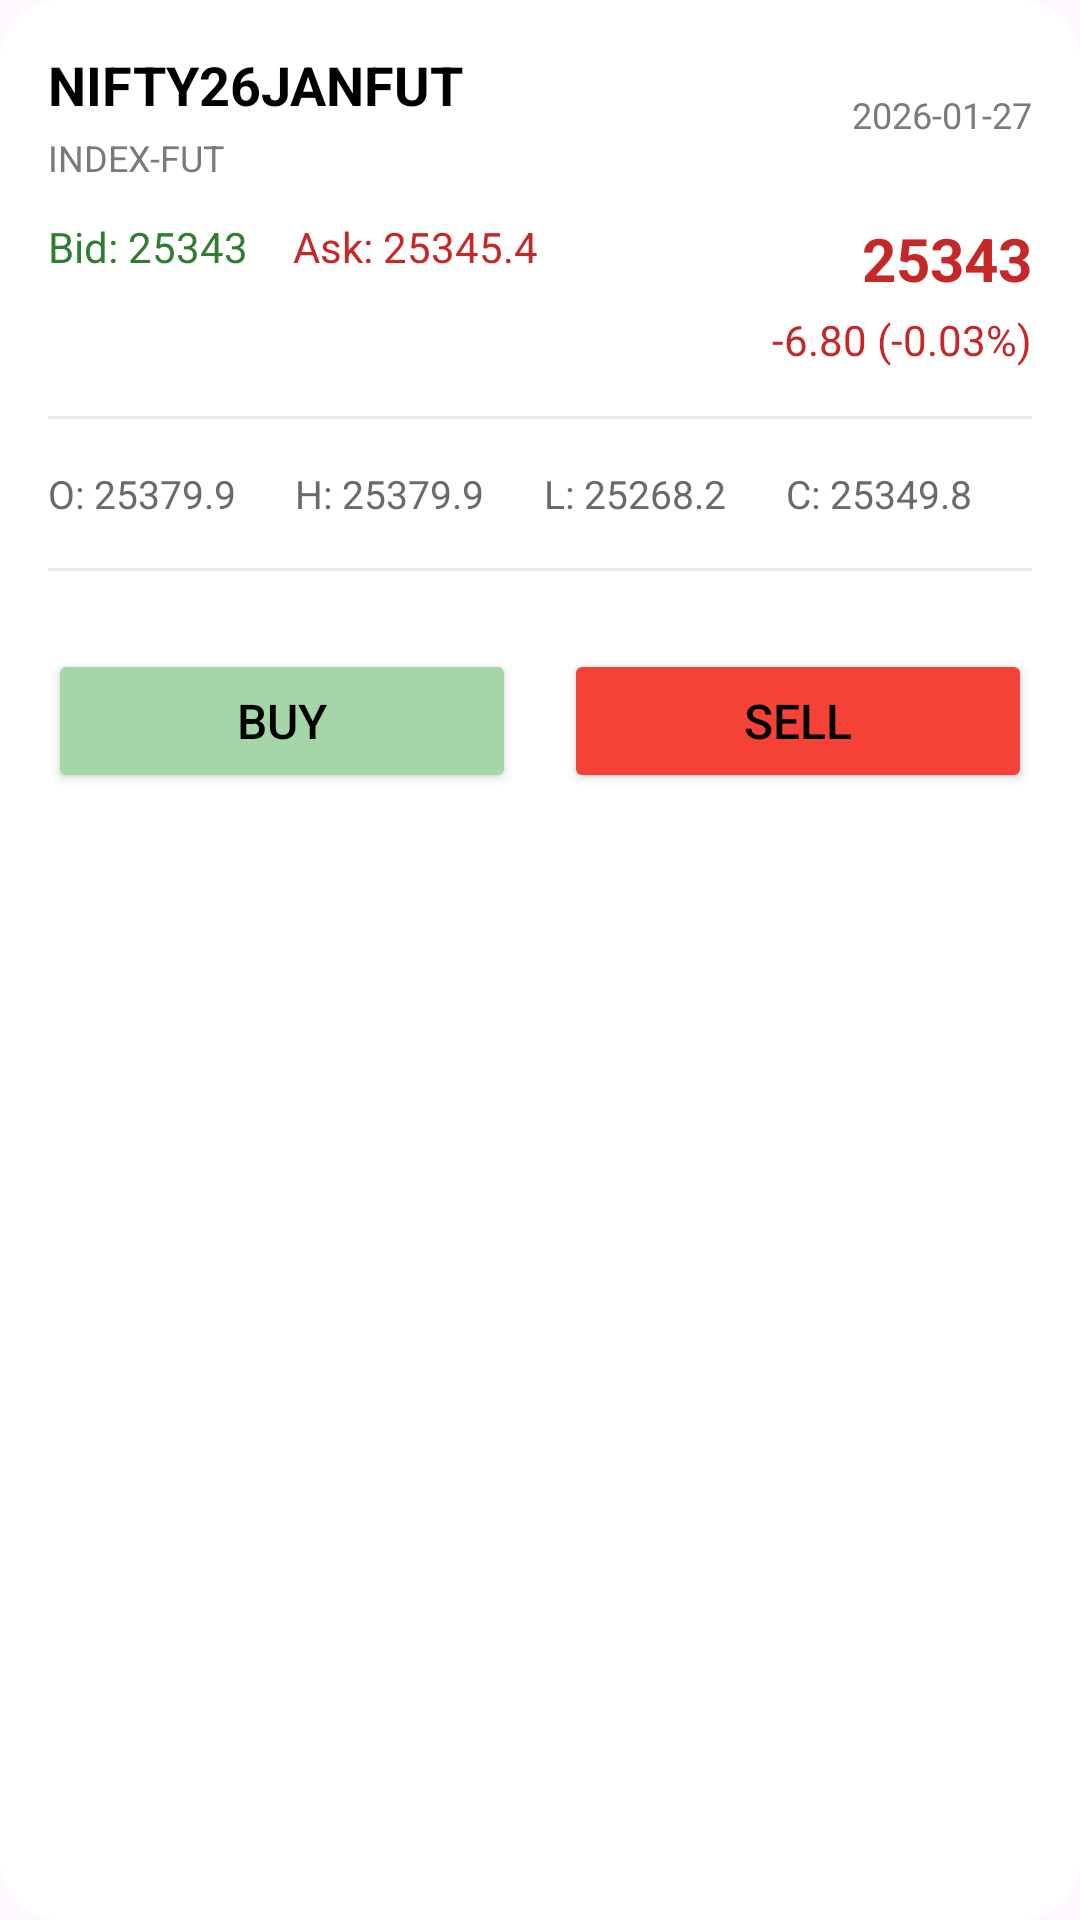

Write the Android layout XML for this screen, with the resource values it uses.
<!-- AndroidManifest.xml: application theme Theme.BullBack -->
<!-- res/layout/fragment_watchlist_symbol_bottom_sheet.xml -->
<?xml version="1.0" encoding="utf-8"?>
<LinearLayout xmlns:android="http://schemas.android.com/apk/res/android"
    xmlns:app="http://schemas.android.com/apk/res-auto"
    android:layout_width="match_parent"
    android:layout_height="wrap_content"
    android:orientation="vertical"
    android:padding="16dp"
    android:background="@drawable/bg_bottom_sheet">

    
    <LinearLayout
        android:layout_width="match_parent"
        android:layout_height="wrap_content"
        android:orientation="horizontal"
        android:gravity="center_vertical">

        <LinearLayout
            android:layout_width="0dp"
            android:layout_height="wrap_content"
            android:layout_weight="1"
            android:orientation="vertical">

            <TextView
                android:layout_height="wrap_content"
                android:layout_width="wrap_content"
                android:id="@+id/tvSymbol"
                android:text="NIFTY26JANFUT"
                android:textSize="18sp"
                android:textStyle="bold"
                android:textColor="@color/black" />

            <TextView
                android:layout_height="wrap_content"
                android:layout_width="wrap_content"
                android:id="@+id/tvSegment"
                android:text="INDEX-FUT"
                android:textSize="12sp"
                android:textColor="#7A7A7A"
                android:layout_marginTop="4dp" />
        </LinearLayout>

        <TextView
            android:layout_height="wrap_content"
            android:layout_width="wrap_content"
            android:id="@+id/tvExpiry"
            android:text="2026-01-27"
            android:textSize="12sp"
            android:textColor="#7A7A7A" />
    </LinearLayout>

    
    <LinearLayout
        android:layout_width="match_parent"
        android:layout_height="wrap_content"
        android:orientation="horizontal"
        android:layout_marginTop="12dp">

        <LinearLayout
            android:layout_width="0dp"
            android:layout_height="wrap_content"
            android:layout_weight="1"
            android:orientation="horizontal">

            <TextView
                android:layout_height="wrap_content"
                android:layout_width="wrap_content"
                android:id="@+id/tvBid"
                android:text="Bid: 25343"
                android:textSize="14sp"
                android:textColor="#2E7D32" />

            <TextView
                android:id="@+id/tvAsk"
                android:layout_width="wrap_content"
                android:layout_height="wrap_content"
                android:layout_marginLeft="15dp"
                android:text="Ask: 25345.4"
                android:textColor="#C62828"
                android:textSize="14sp" />
        </LinearLayout>

        <LinearLayout
            android:layout_width="wrap_content"
            android:layout_height="wrap_content"
            android:orientation="vertical"
            android:gravity="end">

            <TextView
                android:layout_height="wrap_content"
                android:layout_width="wrap_content"
                android:id="@+id/tvLtp"
                android:text="25343"
                android:textSize="20sp"
                android:textStyle="bold"
                android:textColor="#C62828" />

            <TextView
                android:layout_height="wrap_content"
                android:layout_width="wrap_content"
                android:id="@+id/tvChange"
                android:text="-6.80 (-0.03%)"
                android:textSize="14sp"
                android:textColor="#C62828"
                android:layout_marginTop="4dp" />
        </LinearLayout>
    </LinearLayout>

    
    <View
        android:layout_width="match_parent"
        android:layout_height="1dp"
        android:layout_marginVertical="16dp"
        android:background="#EAEAEA" />

    
    <LinearLayout
        android:layout_width="match_parent"
        android:layout_height="wrap_content"
        android:orientation="horizontal"
        android:weightSum="4">

        <TextView
            android:layout_height="wrap_content"
            android:layout_width="wrap_content"
            android:id="@+id/tvOpen"
            android:layout_weight="1"
            android:text="O: 25379.9"
            android:textSize="13sp"
            android:textColor="#6A6A6A" />

        <TextView
            android:layout_height="wrap_content"
            android:layout_width="wrap_content"
            android:id="@+id/tvHigh"
            android:layout_weight="1"
            android:text="H: 25379.9"
            android:textSize="13sp"
            android:textColor="#6A6A6A" />

        <TextView
            android:layout_height="wrap_content"
            android:layout_width="wrap_content"
            android:id="@+id/tvLow"
            android:layout_weight="1"
            android:text="L: 25268.2"
            android:textSize="13sp"
            android:textColor="#6A6A6A" />

        <TextView
            android:id="@+id/tvClose"
            android:layout_height="wrap_content"
            android:layout_width="wrap_content"
            android:layout_weight="1"
            android:text="C: 25349.8"
            android:textSize="13sp"
            android:textColor="#6A6A6A" />
    </LinearLayout>

    <View
        android:layout_width="match_parent"
        android:layout_height="1dp"
        android:layout_marginVertical="16dp"
        android:background="#EAEAEA" />

    
    <LinearLayout
        android:layout_width="match_parent"
        android:layout_height="wrap_content"
        android:orientation="horizontal"
        android:layout_marginTop="10dp"
        android:weightSum="2">

        <Button
            android:id="@+id/btnBuy"
            android:layout_width="0dp"
            android:layout_height="48dp"
            android:layout_weight="1"
            android:text="BUY"
            android:textSize="16sp"
            android:textColor="@color/black"
            android:backgroundTint="@color/button_green_dark" />

        <Space
            android:layout_width="16dp"
            android:layout_height="wrap_content" />

        <Button
            android:id="@+id/btnSell"
            android:layout_width="0dp"
            android:layout_height="48dp"
            android:layout_weight="1"
            android:text="SELL"
            android:textSize="16sp"
            android:textColor="@color/black"
            android:backgroundTint="@color/red" />
    </LinearLayout>

</LinearLayout>
<!-- resources referenced by this layout -->
<resources>
  <color name="black">#000000</color>
  <color name="button_green_dark">#A5D6A7</color>
  <color name="red">#F44336</color>
  <!-- drawable bg_bottom_sheet (drawable) -->
  <?xml version="1.0" encoding="utf-8"?>
  <shape xmlns:android="http://schemas.android.com/apk/res/android">
      <solid
          android:color="@color/white"/>
      <corners
          android:topLeftRadius="20dp"
          android:bottomRightRadius="20dp"
          android:bottomLeftRadius="20dp"
          android:topRightRadius="20dp"/>
  
  </shape>
  <style name="Theme.BullBack" parent="Base.Theme.BullBack" />
  <color name="white">#FFFFFF</color>
  <style name="Base.Theme.BullBack" parent="Theme.Material3.DayNight.NoActionBar">
          
          
      </style>
</resources>
